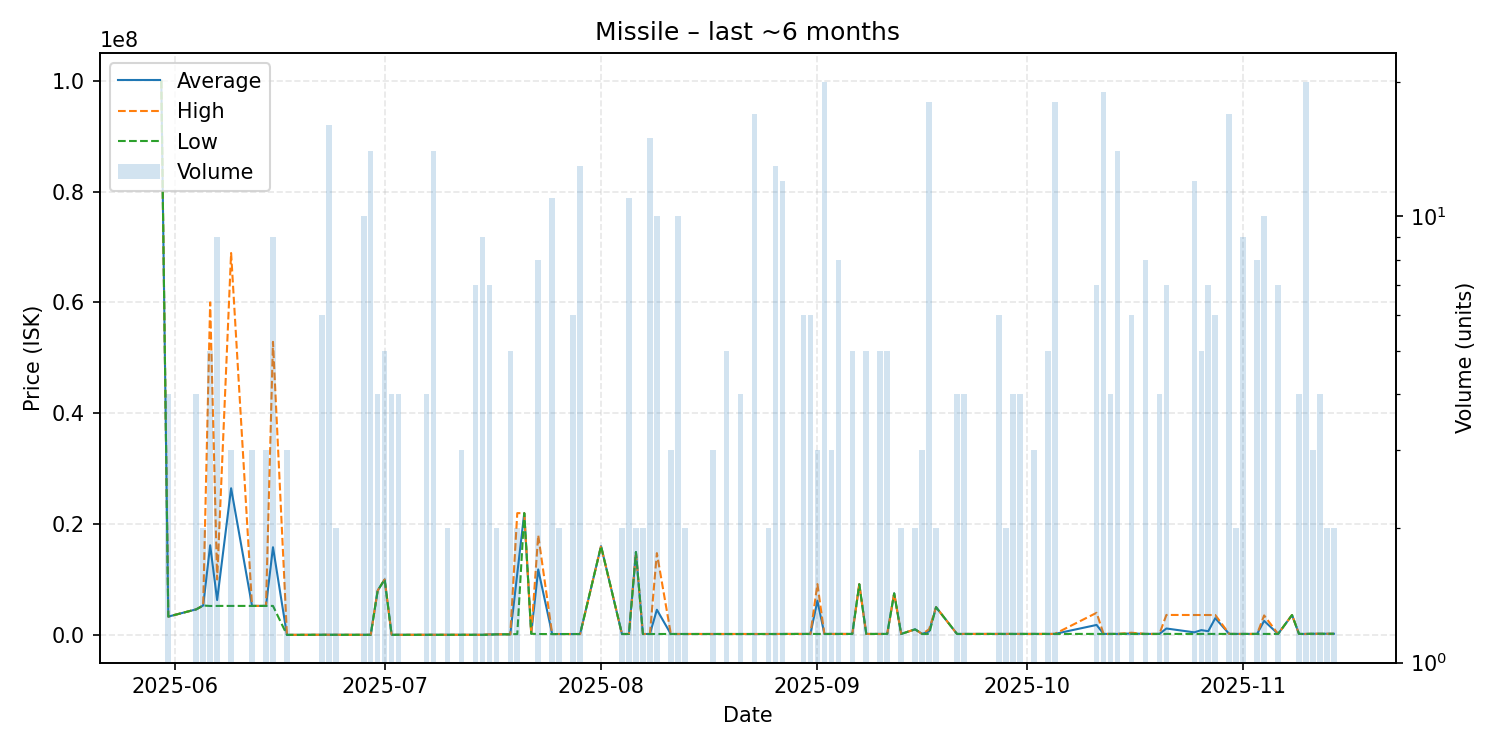

Data behind this chart, as committed beside it:
date, average, highest, lowest, order_count, volume
2025-05-30, 100000000, 100000000, 100000000, 1, 1
2025-05-31, 3300000, 3300000, 3300000, 1, 4
2025-06-04, 4606000, 4611000, 4601000, 2, 4
2025-06-05, 5300000, 5300000, 5300000, 1, 2
2025-06-06, 16172000, 60000000, 5215000, 2, 5
2025-06-07, 6287333, 10000000, 5227000, 3, 9
2025-06-09, 26454667, 68910000, 5227000, 2, 3
2025-06-12, 5226333, 5227000, 5226000, 2, 3
2025-06-14, 5230000, 5230000, 5230000, 1, 3
2025-06-15, 15814889, 52870000, 5226000, 3, 9
2025-06-17, 1000, 1000, 1000, 1, 3
2025-06-22, 20000, 20000, 20000, 3, 6
2025-06-23, 22500, 25000, 21000, 4, 16
2025-06-24, 17000, 21000, 13000, 2, 2
2025-06-28, 13000, 13000, 13000, 2, 10
2025-06-29, 13011, 13020, 13010, 3, 14
2025-06-30, 7999750, 8000000, 7999000, 3, 4
2025-07-01, 9998000, 9998000, 9998000, 1, 5
2025-07-02, 13010, 13010, 13010, 2, 4
2025-07-03, 13010, 13010, 13010, 1, 4
2025-07-07, 16000, 16000, 16000, 1, 4
2025-07-08, 16146, 16200, 16010, 4, 14
2025-07-10, 16010, 16010, 16010, 1, 2
2025-07-12, 16010, 16010, 16010, 1, 3
2025-07-14, 16010, 16010, 16010, 1, 7
2025-07-15, 16010, 16010, 16010, 1, 9
2025-07-16, 75291, 99000, 16020, 2, 7
2025-07-17, 99000, 99000, 99000, 1, 2
2025-07-19, 100000, 100000, 100000, 1, 5
2025-07-20, 11060750, 21970000, 151500, 2, 2
2025-07-21, 21970000, 21970000, 21970000, 1, 1
2025-07-22, 200000, 200000, 200000, 1, 1
2025-07-23, 11800900, 18000000, 152400, 4, 8
2025-07-25, 152818, 152900, 152600, 3, 11
2025-07-26, 152900, 152900, 152900, 1, 2
2025-07-28, 153833, 154000, 153000, 2, 6
2025-07-29, 154177, 154200, 154100, 2, 13
2025-08-01, 16010000, 16010000, 16010000, 1, 1
2025-08-04, 161000, 161000, 161000, 1, 2
2025-08-05, 161209, 161300, 161100, 3, 11
2025-08-06, 14950000, 14950000, 14950000, 1, 2
2025-08-07, 161300, 161300, 161300, 1, 2
2025-08-08, 161300, 161500, 161100, 5, 15
2025-08-09, 4537710, 14750000, 161100, 3, 10
2025-08-11, 160200, 160200, 160200, 1, 3
2025-08-12, 160120, 160200, 160100, 4, 10
2025-08-13, 160100, 160100, 160100, 1, 2
2025-08-17, 160100, 160100, 160100, 1, 3
2025-08-19, 160100, 160100, 160100, 1, 5
2025-08-21, 160100, 160100, 160100, 1, 4
2025-08-23, 160100, 160100, 160100, 4, 17
2025-08-25, 160100, 160100, 160100, 1, 2
2025-08-26, 160100, 160100, 160100, 3, 13
2025-08-27, 165875, 170000, 160100, 4, 12
2025-08-30, 170000, 170000, 170000, 3, 6
2025-08-31, 170000, 170000, 170000, 1, 6
2025-09-01, 6169333, 9169000, 170000, 2, 3
2025-09-02, 170000, 170000, 170000, 2, 20
2025-09-03, 170000, 170000, 170000, 2, 3
2025-09-04, 170000, 170000, 170000, 2, 8
... 46 more rows
